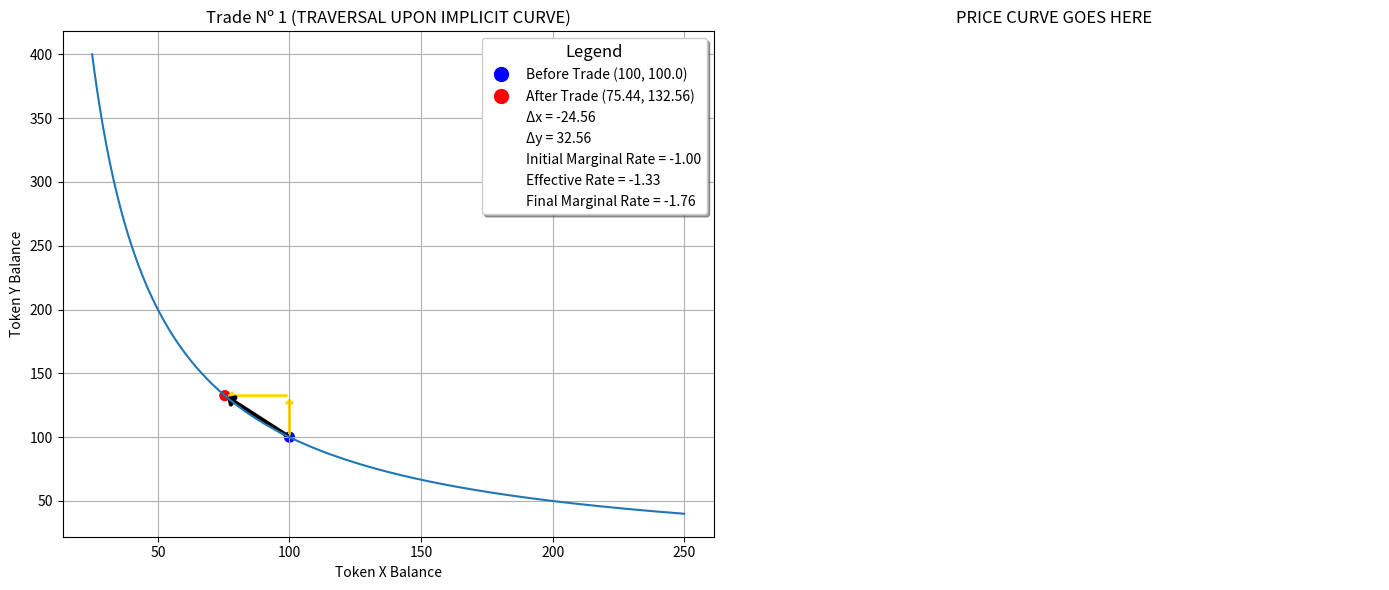
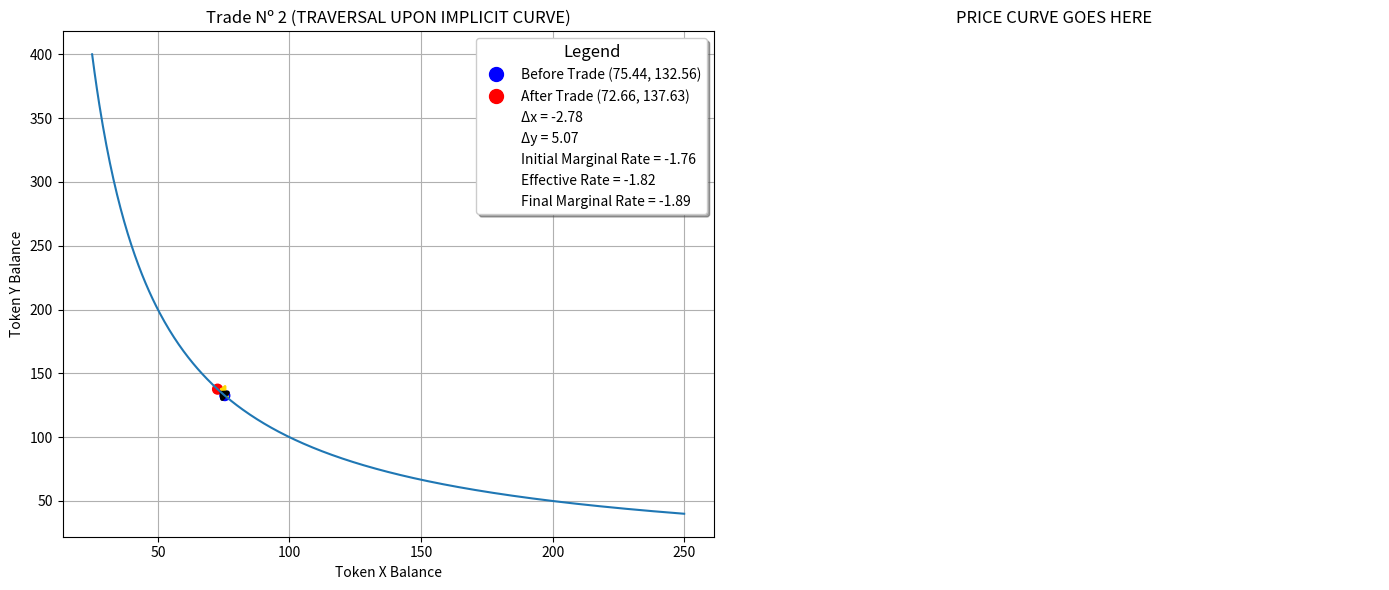
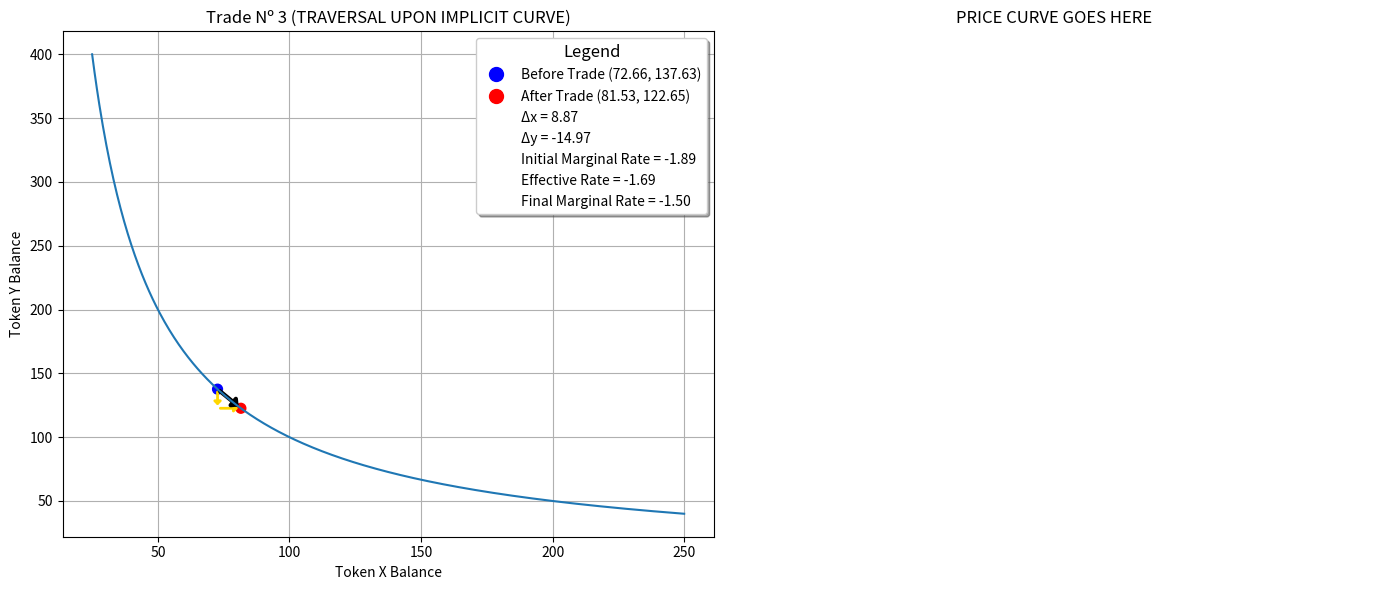

The matplotlib source for these figures, in order:
import numpy as np
from scipy.stats import norm
import matplotlib.pyplot as plt
import matplotlib.lines as mlines
from matplotlib.patches import FancyArrowPatch

# The number of trades we want to simulate
NUMBER_OF_TRADES = 3
invariant = 10000  # Invariant = x0 * y0

def f(xplot):
    return invariant / xplot

xplot = np.linspace(25, 250, 500)
yplot = f(xplot)

def initializeAMM():
    global x, y, xtrade, ytrade
    x = 100
    y = invariant / x
    xtrade = []
    ytrade = []

def trade():
    global x, y, xtrade, ytrade
    nextx = nexty = 0
    while nextx <= 0 or nexty <= 0:
        deltax = norm.rvs(loc=0, scale=30, size=1)
        nextx = x + deltax[0]
        nexty = invariant / nextx if nextx != 0 else 0
    xtrade.append([x, nextx])
    ytrade.append([y, nexty])
    x, y = nextx, nexty

initializeAMM()
for _ in range(NUMBER_OF_TRADES):
    trade()

# Creating subplots for each trade
for i in range(NUMBER_OF_TRADES):
    fig, (ax1, ax2) = plt.subplots(1, 2, figsize=(14, 6))

    # First subplot with the actual trades
    ax1.plot(xplot, yplot)
    ax1.scatter([xtrade[i][0], xtrade[i][1]], [ytrade[i][0], ytrade[i][1]], color=['blue', 'red'], s=50)
    ax1.set_title(f"Trade Nº {i + 1} (TRAVERSAL UPON IMPLICIT CURVE)")
    ax1.set_xlabel("Token X Balance")
    ax1.set_ylabel("Token Y Balance")
    ax1.grid(True)
    
    # Adding arrows
    arrow1 = FancyArrowPatch((xtrade[i][0], ytrade[i][0]), (xtrade[i][0], ytrade[i][1]), arrowstyle='-|>,head_width=2,head_length=2', color='gold', linewidth=2)
    arrow2 = FancyArrowPatch((xtrade[i][0], ytrade[i][1]), (xtrade[i][1], ytrade[i][1]), arrowstyle='-|>,head_width=2,head_length=2', color='gold', linewidth=2)
    arrow3 = FancyArrowPatch((xtrade[i][0], ytrade[i][0]), (xtrade[i][1], ytrade[i][1]), arrowstyle='-|>,head_width=3,head_length=3', color='black', linewidth=3)
    ax1.add_patch(arrow1)
    ax1.add_patch(arrow2)
    ax1.add_patch(arrow3)

    # Detailed legend as in the original code
    legend_elements = [
        mlines.Line2D([], [], color='none', marker='o', markerfacecolor='blue', markeredgecolor='blue', markersize=10, label=f'Before Trade ({round(xtrade[i][0],2)}, {round(ytrade[i][0],2)})'),
        mlines.Line2D([], [], color='none', marker='o', markerfacecolor='red', markeredgecolor='red', markersize=10, label=f'After Trade ({round(xtrade[i][1],2)}, {round(ytrade[i][1],2)})'),
        mlines.Line2D([], [], color='none', label=f'Δx = {xtrade[i][1] - xtrade[i][0]:.2f}'),
        mlines.Line2D([], [], color='none', label=f'Δy = {ytrade[i][1] - ytrade[i][0]:.2f}'),
        mlines.Line2D([], [], color='none', label=f'Initial Marginal Rate = {- ytrade[i][0]/xtrade[i][0]:.2f}'),
        mlines.Line2D([], [], color='none', label=f'Effective Rate = {- abs((ytrade[i][1] - ytrade[i][0]) / (xtrade[i][1] - xtrade[i][0])):.2f}'),
        mlines.Line2D([], [], color='none', label=f'Final Marginal Rate = {- ytrade[i][1]/xtrade[i][1]:.2f}'),
    ]
    ax1.legend(handles=legend_elements, loc='best', shadow=True, fancybox=True, title='Legend', title_fontsize='12', fontsize='10', framealpha=1)

    # Second subplot empty
    ax2.set_title("PRICE CURVE GOES HERE")
    ax2.axis('off')

    plt.tight_layout()
    plt.show()